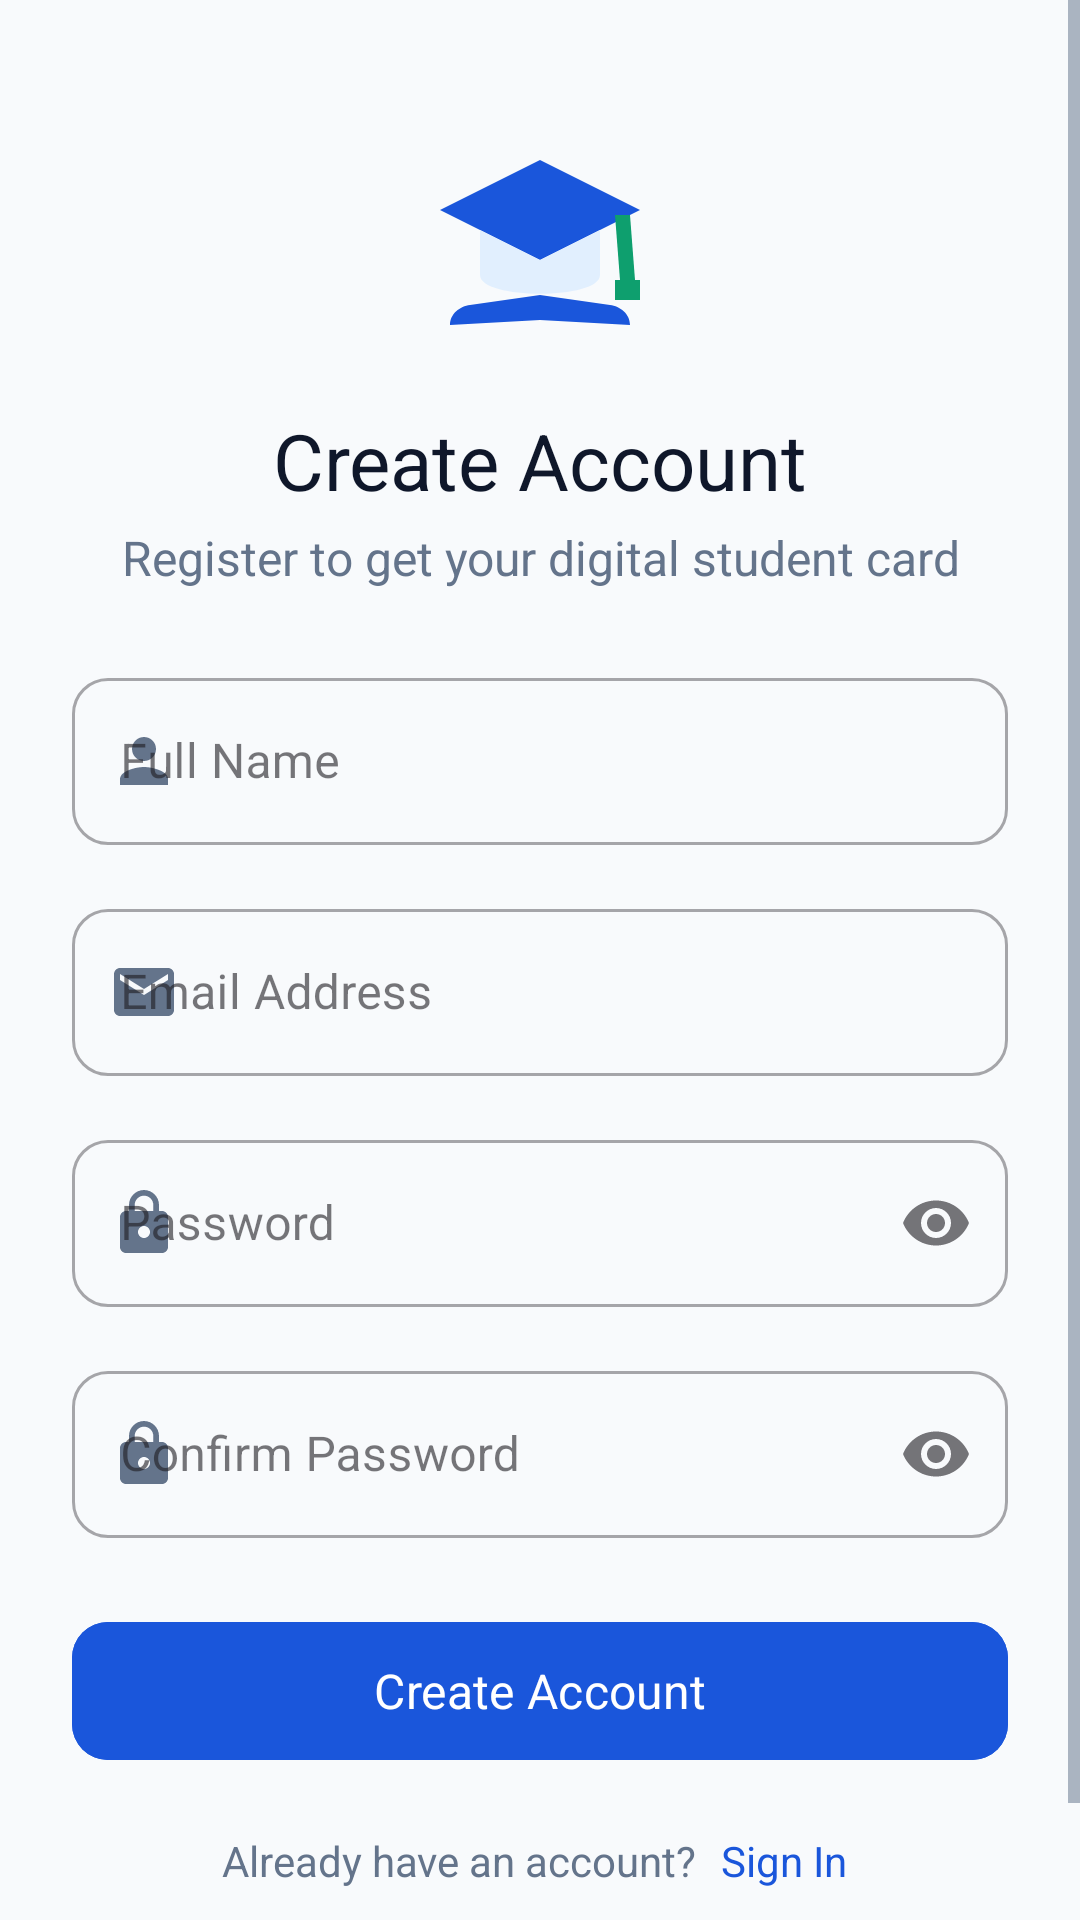

Here is an Android app screen rendered from its layout file. Give the layout XML and the strings, colors and styles it references.
<!-- AndroidManifest.xml: application theme Theme.StudentCardApp -->
<!-- res/layout/activity_register.xml -->
<?xml version="1.0" encoding="utf-8"?>
<ScrollView xmlns:android="http://schemas.android.com/apk/res/android"
    xmlns:app="http://schemas.android.com/apk/res-auto"
    xmlns:tools="http://schemas.android.com/tools"
    android:layout_width="match_parent"
    android:layout_height="match_parent"
    android:background="@color/background"
    android:fillViewport="true">

    <androidx.constraintlayout.widget.ConstraintLayout
        android:id="@+id/register_root"
        android:layout_width="match_parent"
        android:layout_height="wrap_content"
        android:padding="@dimen/spacing_large">

        
        <ImageView
            android:id="@+id/ivRegisterLogo"
            android:layout_width="@dimen/logo_size_auth"
            android:layout_height="@dimen/logo_size_auth"
            android:layout_marginTop="@dimen/spacing_medium"
            android:contentDescription="@string/cd_app_logo"
            android:src="@drawable/ic_school_logo"
            app:layout_constraintEnd_toEndOf="parent"
            app:layout_constraintStart_toStartOf="parent"
            app:layout_constraintTop_toTopOf="parent" />

        
        <TextView
            android:id="@+id/tvRegisterTitle"
            android:layout_width="wrap_content"
            android:layout_height="wrap_content"
            android:layout_marginTop="@dimen/spacing_medium"
            android:fontFamily="sans-serif-bold"
            android:text="@string/register_title"
            android:textColor="@color/text_primary"
            android:textSize="@dimen/text_size_title"
            app:layout_constraintEnd_toEndOf="parent"
            app:layout_constraintStart_toStartOf="parent"
            app:layout_constraintTop_toBottomOf="@+id/ivRegisterLogo" />

        
        <TextView
            android:id="@+id/tvRegisterSubtitle"
            android:layout_width="0dp"
            android:layout_height="wrap_content"
            android:layout_marginTop="@dimen/spacing_tiny"
            android:fontFamily="sans-serif"
            android:gravity="center"
            android:text="@string/register_subtitle"
            android:textColor="@color/text_secondary"
            android:textSize="@dimen/text_size_subtitle"
            app:layout_constraintEnd_toEndOf="parent"
            app:layout_constraintStart_toStartOf="parent"
            app:layout_constraintTop_toBottomOf="@+id/tvRegisterTitle" />

        
        <com.google.android.material.textfield.TextInputLayout
            android:id="@+id/tilRegisterName"
            style="@style/Widget.MaterialComponents.TextInputLayout.OutlinedBox"
            android:layout_width="0dp"
            android:layout_height="wrap_content"
            android:layout_marginTop="@dimen/spacing_large"
            android:hint="@string/hint_full_name"
            app:boxCornerRadiusBottomEnd="@dimen/button_corner_radius"
            app:boxCornerRadiusBottomStart="@dimen/button_corner_radius"
            app:boxCornerRadiusTopEnd="@dimen/button_corner_radius"
            app:boxCornerRadiusTopStart="@dimen/button_corner_radius"
            app:layout_constraintEnd_toEndOf="parent"
            app:layout_constraintStart_toStartOf="parent"
            app:layout_constraintTop_toBottomOf="@+id/tvRegisterSubtitle"
            app:startIconDrawable="@drawable/ic_person"
            app:startIconTint="@color/text_secondary">

            <com.google.android.material.textfield.TextInputEditText
                android:id="@+id/etRegisterName"
                android:layout_width="match_parent"
                android:layout_height="wrap_content"
                android:inputType="textPersonName"
                android:maxLines="1"
                android:textColor="@color/text_primary" />
        </com.google.android.material.textfield.TextInputLayout>

        
        <com.google.android.material.textfield.TextInputLayout
            android:id="@+id/tilRegisterEmail"
            style="@style/Widget.MaterialComponents.TextInputLayout.OutlinedBox"
            android:layout_width="0dp"
            android:layout_height="wrap_content"
            android:layout_marginTop="@dimen/spacing_medium"
            android:hint="@string/hint_email"
            app:boxCornerRadiusBottomEnd="@dimen/button_corner_radius"
            app:boxCornerRadiusBottomStart="@dimen/button_corner_radius"
            app:boxCornerRadiusTopEnd="@dimen/button_corner_radius"
            app:boxCornerRadiusTopStart="@dimen/button_corner_radius"
            app:layout_constraintEnd_toEndOf="parent"
            app:layout_constraintStart_toStartOf="parent"
            app:layout_constraintTop_toBottomOf="@+id/tilRegisterName"
            app:startIconDrawable="@drawable/ic_email"
            app:startIconTint="@color/text_secondary">

            <com.google.android.material.textfield.TextInputEditText
                android:id="@+id/etRegisterEmail"
                android:layout_width="match_parent"
                android:layout_height="wrap_content"
                android:inputType="textEmailAddress"
                android:maxLines="1"
                android:textColor="@color/text_primary" />
        </com.google.android.material.textfield.TextInputLayout>

        
        <com.google.android.material.textfield.TextInputLayout
            android:id="@+id/tilRegisterPassword"
            style="@style/Widget.MaterialComponents.TextInputLayout.OutlinedBox"
            android:layout_width="0dp"
            android:layout_height="wrap_content"
            android:layout_marginTop="@dimen/spacing_medium"
            android:hint="@string/hint_password"
            app:boxCornerRadiusBottomEnd="@dimen/button_corner_radius"
            app:boxCornerRadiusBottomStart="@dimen/button_corner_radius"
            app:boxCornerRadiusTopEnd="@dimen/button_corner_radius"
            app:boxCornerRadiusTopStart="@dimen/button_corner_radius"
            app:endIconMode="password_toggle"
            app:layout_constraintEnd_toEndOf="parent"
            app:layout_constraintStart_toStartOf="parent"
            app:layout_constraintTop_toBottomOf="@+id/tilRegisterEmail"
            app:startIconDrawable="@drawable/ic_lock"
            app:startIconTint="@color/text_secondary">

            <com.google.android.material.textfield.TextInputEditText
                android:id="@+id/etRegisterPassword"
                android:layout_width="match_parent"
                android:layout_height="wrap_content"
                android:inputType="textPassword"
                android:maxLines="1"
                android:textColor="@color/text_primary" />
        </com.google.android.material.textfield.TextInputLayout>

        
        <com.google.android.material.textfield.TextInputLayout
            android:id="@+id/tilRegisterConfirmPassword"
            style="@style/Widget.MaterialComponents.TextInputLayout.OutlinedBox"
            android:layout_width="0dp"
            android:layout_height="wrap_content"
            android:layout_marginTop="@dimen/spacing_medium"
            android:hint="@string/hint_confirm_password"
            app:boxCornerRadiusBottomEnd="@dimen/button_corner_radius"
            app:boxCornerRadiusBottomStart="@dimen/button_corner_radius"
            app:boxCornerRadiusTopEnd="@dimen/button_corner_radius"
            app:boxCornerRadiusTopStart="@dimen/button_corner_radius"
            app:endIconMode="password_toggle"
            app:layout_constraintEnd_toEndOf="parent"
            app:layout_constraintStart_toStartOf="parent"
            app:layout_constraintTop_toBottomOf="@+id/tilRegisterPassword"
            app:startIconDrawable="@drawable/ic_lock"
            app:startIconTint="@color/text_secondary">

            <com.google.android.material.textfield.TextInputEditText
                android:id="@+id/etRegisterConfirmPassword"
                android:layout_width="match_parent"
                android:layout_height="wrap_content"
                android:inputType="textPassword"
                android:maxLines="1"
                android:textColor="@color/text_primary" />
        </com.google.android.material.textfield.TextInputLayout>

        
        <com.google.android.material.button.MaterialButton
            android:id="@+id/btnRegister"
            android:layout_width="0dp"
            android:layout_height="54dp"
            android:layout_marginTop="@dimen/spacing_large"
            android:backgroundTint="@color/primary"
            android:fontFamily="sans-serif-bold"
            android:text="@string/btn_register"
            android:textColor="@color/on_primary"
            android:textSize="@dimen/text_size_subtitle"
            app:cornerRadius="@dimen/button_corner_radius"
            app:layout_constraintEnd_toEndOf="parent"
            app:layout_constraintStart_toStartOf="parent"
            app:layout_constraintTop_toBottomOf="@+id/tilRegisterConfirmPassword" />

        
        <LinearLayout
            android:id="@+id/llBackToLogin"
            android:layout_width="wrap_content"
            android:layout_height="wrap_content"
            android:layout_marginTop="@dimen/spacing_medium"
            android:layout_marginBottom="@dimen/spacing_large"
            android:gravity="center"
            android:orientation="horizontal"
            app:layout_constraintBottom_toBottomOf="parent"
            app:layout_constraintEnd_toEndOf="parent"
            app:layout_constraintStart_toStartOf="parent"
            app:layout_constraintTop_toBottomOf="@+id/btnRegister">

            <TextView
                android:id="@+id/tvAlreadyAccount"
                android:layout_width="wrap_content"
                android:layout_height="wrap_content"
                android:fontFamily="sans-serif"
                android:text="@string/already_have_account"
                android:textColor="@color/text_secondary"
                android:textSize="@dimen/text_size_body" />

            <TextView
                android:id="@+id/tvBackToLogin"
                android:layout_width="wrap_content"
                android:layout_height="wrap_content"
                android:layout_marginStart="@dimen/spacing_tiny"
                android:clickable="true"
                android:focusable="true"
                android:fontFamily="sans-serif-bold"
                android:padding="@dimen/spacing_tiny"
                android:text="@string/back_to_login"
                android:textColor="@color/primary"
                android:textSize="@dimen/text_size_body" />
        </LinearLayout>

    </androidx.constraintlayout.widget.ConstraintLayout>
</ScrollView>
<!-- resources referenced by this layout -->
<resources>
  <color name="background">#F8FAFC</color>
  <color name="on_primary">#FFFFFF</color>
  <color name="primary">#1A56DB</color>
  <color name="text_primary">#0F172A</color>
  <color name="text_secondary">#64748B</color>
  <dimen name="button_corner_radius">12dp</dimen>
  <dimen name="logo_size_auth">80dp</dimen>
  <dimen name="spacing_large">24dp</dimen>
  <dimen name="spacing_medium">16dp</dimen>
  <dimen name="spacing_tiny">4dp</dimen>
  <dimen name="text_size_body">14sp</dimen>
  <dimen name="text_size_subtitle">16sp</dimen>
  <dimen name="text_size_title">26sp</dimen>
  <!-- drawable ic_email (drawable) -->
  <vector xmlns:android="http://schemas.android.com/apk/res/android"
      android:width="24dp"
      android:height="24dp"
      android:viewportWidth="24"
      android:viewportHeight="24">
      <path
          android:fillColor="@color/text_secondary"
          android:pathData="M20,4H4C2.9,4 2.01,4.9 2.01,6L2,18C2,19.1 2.9,20 4,20H20C21.1,20 22,19.1 22,18V6C22,4.9 21.1,4 20,4ZM20,8L12,13L4,8V6L12,11L20,6V8Z" />
  </vector>
  <!-- drawable ic_lock (drawable) -->
  <vector xmlns:android="http://schemas.android.com/apk/res/android"
      android:width="24dp"
      android:height="24dp"
      android:viewportWidth="24"
      android:viewportHeight="24">
      <path
          android:fillColor="@color/text_secondary"
          android:pathData="M18,8h-1V6c0,-2.76 -2.24,-5 -5,-5S7,3.24 7,6v2H6c-1.1,0 -2,0.9 -2,2v10c0,1.1 0.9,2 2,2h12c1.1,0 2,-0.9 2,-2V10c0,-1.1 -0.9,-2 -2,-2zm-6,9c-1.1,0 -2,-0.9 -2,-2s0.9,-2 2,-2 2,0.9 2,2 -0.9,2 -2,2zm3.1,-9H8.9V6c0,-1.71 1.39,-3.1 3.1,-3.1 1.71,0 3.1,1.39 3.1,3.1v2z" />
  </vector>
  <!-- drawable ic_person (drawable) -->
  <vector xmlns:android="http://schemas.android.com/apk/res/android"
      android:width="24dp"
      android:height="24dp"
      android:viewportWidth="24"
      android:viewportHeight="24">
      <path
          android:fillColor="@color/text_secondary"
          android:pathData="M12,12c2.21,0 4,-1.79 4,-4s-1.79,-4 -4,-4 -4,1.79 -4,4 1.79,4 4,4zm0,2c-2.67,0 -8,1.34 -8,4v2h16v-2c0,-2.66 -5.33,-4 -8,-4z" />
  </vector>
  <!-- drawable ic_school_logo (drawable) -->
  <vector xmlns:android="http://schemas.android.com/apk/res/android"
      android:width="96dp"
      android:height="96dp"
      android:viewportWidth="96"
      android:viewportHeight="96">
      
      <path
          android:fillColor="@color/primary"
          android:pathData="M48,16 L88,36 L48,56 L8,36 Z" />
      
      <path
          android:fillColor="@color/primary_container"
          android:pathData="M24,44 L24,62 C24,72 72,72 72,62 L72,44 L48,56 Z" />
      
      <path
          android:fillColor="@color/secondary"
          android:pathData="M78,38 L84,38 L86,64 L80,64 Z" />
      <path
          android:fillColor="@color/secondary"
          android:pathData="M78,64 L88,64 L88,72 L78,72 Z" />
      
      <path
          android:fillColor="@color/primary"
          android:pathData="M48,70 L20,74 C16,74.5 12,77.5 12,82 L48,80 L84,82 C84,77.5 80,74.5 76,74 Z" />
  </vector>
  <string name="already_have_account">Already have an account?</string>
  <string name="back_to_login">Sign In</string>
  <string name="btn_register">Create Account</string>
  <string name="cd_app_logo">Application Logo</string>
  <string name="hint_confirm_password">Confirm Password</string>
  <string name="hint_email">Email Address</string>
  <string name="hint_full_name">Full Name</string>
  <string name="hint_password">Password</string>
  <string name="register_subtitle">Register to get your digital student card</string>
  <string name="register_title">Create Account</string>
  <style name="Theme.StudentCardApp" parent="Base.Theme.StudentCardApp" />
  <color name="primary_container">#E1EFFE</color>
  <color name="secondary">#0E9F6E</color>
  <color name="on_primary_container">#1E429F</color>
  <color name="on_secondary">#FFFFFF</color>
  <color name="surface">#FFFFFF</color>
  <color name="surface_variant">#F1F5F9</color>
  <color name="error">#E02424</color>
</resources>
